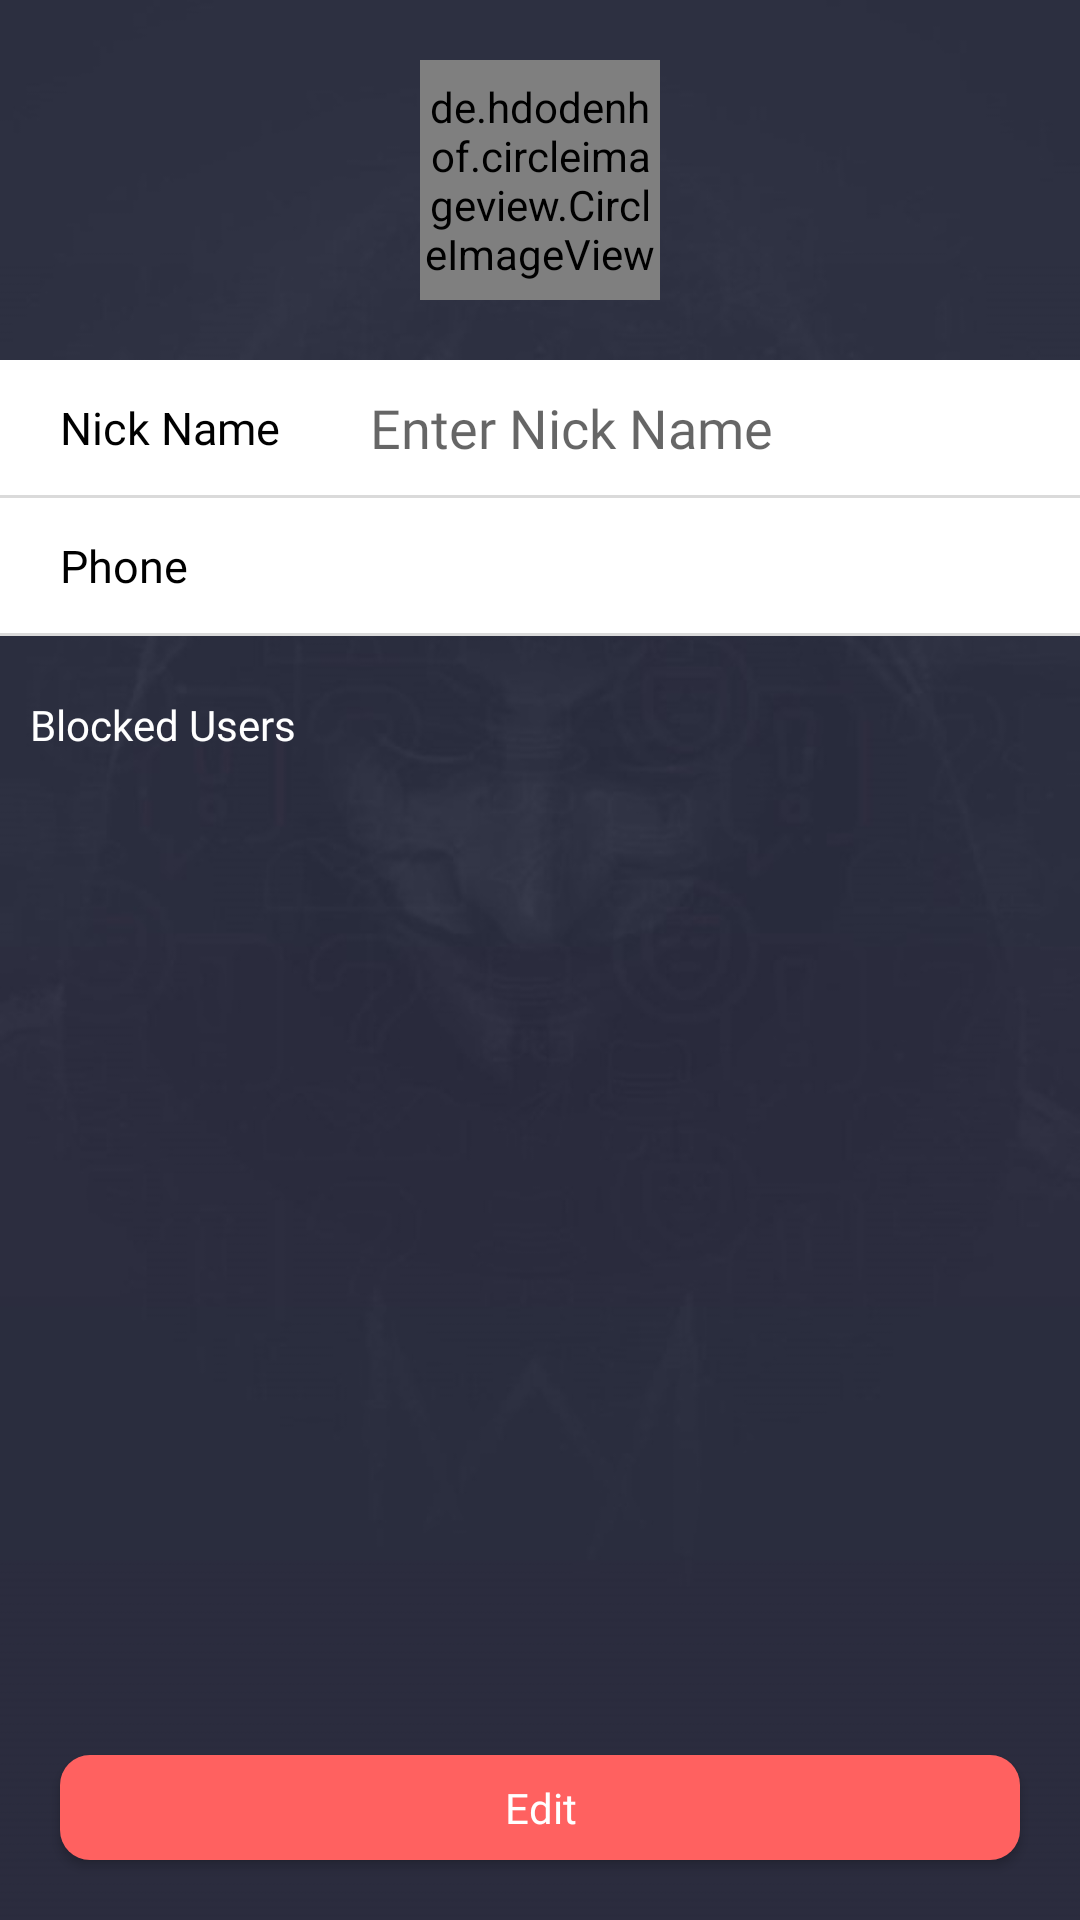

Layout XML and referenced resources for this Android screen:
<!-- AndroidManifest.xml: application theme AppTheme -->
<!-- res/layout/activity_edit_profile.xml -->
<?xml version="1.0" encoding="utf-8"?>
<RelativeLayout xmlns:android="http://schemas.android.com/apk/res/android"
    android:layout_width="match_parent"
    android:layout_height="match_parent"
    android:background="@drawable/background"
    android:orientation="vertical">

    <ScrollView
        android:layout_width="match_parent"
        android:layout_height="match_parent"
        android:layout_marginBottom="60dp">


        <LinearLayout
            android:layout_width="match_parent"
            android:layout_height="wrap_content"
            android:orientation="vertical">


            <de.hdodenhof.circleimageview.CircleImageView
                android:id="@+id/image"
                android:layout_width="80dp"
                android:layout_height="80dp"
                android:layout_gravity="center"
                android:layout_marginTop="20dp"
                android:src="@drawable/profile" />


            <LinearLayout
                android:layout_width="match_parent"
                android:layout_height="wrap_content"
                android:layout_marginTop="20dp"
                android:background="#fff"
                android:orientation="vertical">

                <LinearLayout
                    android:layout_width="match_parent"
                    android:layout_height="45dp"
                    android:orientation="horizontal">

                    <TextView
                        android:layout_width="wrap_content"
                        android:layout_height="wrap_content"
                        android:layout_gravity="center"
                        android:layout_marginLeft="20dp"
                        android:layout_marginRight="20dp"
                        android:fontFamily="@font/bathrind"
                        android:text="Nick Name"
                        android:textColor="#000"
                        android:textSize="15sp" />

                    <EditText
                        android:id="@+id/name"
                        android:layout_width="match_parent"
                        android:layout_height="wrap_content"
                        android:layout_gravity="center"
                        android:background="@null"
                        android:enabled="false"
                        android:fontFamily="@font/bathrind"
                        android:hint="Enter Nick Name"
                        android:inputType="textCapWords"
                        android:padding="10dp" />
                </LinearLayout>

                <View
                    android:layout_width="match_parent"
                    android:layout_height="1dp"
                    android:background="#DADADA" />
            </LinearLayout>

            <LinearLayout
                android:layout_width="match_parent"
                android:layout_height="wrap_content"
                android:background="#fff"
                android:orientation="vertical">

                <LinearLayout
                    android:layout_width="match_parent"
                    android:layout_height="45dp"
                    android:orientation="horizontal">

                    <TextView
                        android:layout_width="wrap_content"
                        android:layout_height="wrap_content"
                        android:layout_gravity="center"
                        android:layout_marginLeft="20dp"
                        android:layout_marginRight="20dp"
                        android:fontFamily="@font/bathrind"
                        android:text="Phone       "
                        android:textColor="#000"
                        android:textSize="15sp" />

                    <TextView
                        android:id="@+id/phone"
                        android:layout_width="match_parent"
                        android:layout_height="wrap_content"
                        android:layout_gravity="center"
                        android:background="@null"
                        android:enabled="false"
                        android:fontFamily="@font/bathrind"
                        android:padding="10dp"
                        android:textColor="#000"

                        android:textSize="15sp" />
                </LinearLayout>

                <View
                    android:layout_width="match_parent"
                    android:layout_height="1dp"
                    android:background="#DADADA" />
            </LinearLayout>

            <TextView
                android:id="@+id/chooseAvatar"
                android:layout_width="250dp"
                android:layout_height="wrap_content"
                android:layout_gravity="center"
                android:layout_marginTop="20dp"
                android:fontFamily="@font/bathrind"
                android:gravity="center"
                android:text="Choose Avatar"
                android:textColor="#fff"
                android:visibility="gone" />

            <androidx.recyclerview.widget.RecyclerView
                android:id="@+id/recyclerview"
                android:layout_width="wrap_content"
                android:layout_height="wrap_content"
                android:layout_gravity="center"
                android:layout_marginTop="10dp" />


            <TextView
                android:layout_width="wrap_content"
                android:layout_height="wrap_content"
                android:layout_margin="10dp"
                android:fontFamily="@font/bathrind"
                android:text="Blocked Users"
                android:textColor="#fff" />

            <TextView
                android:id="@+id/noBlockedUsers"
                android:layout_width="wrap_content"
                android:layout_height="wrap_content"
                android:layout_gravity="center"
                android:layout_marginTop="70dp"
                android:visibility="gone"
                android:gravity="center"
                android:text="*No Blocked Users"
                android:textColor="#aaa" />

            <RelativeLayout
                android:layout_width="match_parent"
                android:layout_height="wrap_content">


                <androidx.recyclerview.widget.RecyclerView
                    android:id="@+id/blockedUsers"
                    android:layout_width="match_parent"
                    android:layout_height="wrap_content"
                    android:nestedScrollingEnabled="false" />
            </RelativeLayout>

        </LinearLayout>
    </ScrollView>


    <Button
        android:id="@+id/update"
        android:layout_width="match_parent"
        android:layout_height="35dp"
        android:layout_alignParentBottom="true"
        android:layout_margin="20dp"
        android:background="@drawable/btn_bg"
        android:fontFamily="@font/bathrind"
        android:inputType="text"
        android:text="Update"
        android:textColor="#fff"
        android:visibility="gone" />

    <Button
        android:id="@+id/edit"
        android:layout_width="match_parent"
        android:layout_height="35dp"
        android:layout_alignParentBottom="true"
        android:layout_margin="20dp"
        android:background="@drawable/btn_bg"
        android:fontFamily="@font/bathrind"
        android:inputType="text"
        android:text="Edit"
        android:textColor="#fff" />

    <RelativeLayout
        android:id="@+id/wholeLayout"
        android:layout_width="match_parent"
        android:layout_height="match_parent"
        android:alpha="0.8"
        android:background="#000"
        android:visibility="gone">

        <ProgressBar
            android:layout_width="wrap_content"
            android:layout_height="wrap_content"
            android:layout_centerInParent="true" />
    </RelativeLayout>

</RelativeLayout>
<!-- resources referenced by this layout -->
<resources>
  <!-- drawable background: jpg bitmap (drawable, 26733 bytes) -->
  <!-- drawable btn_bg (drawable) -->
  <?xml version="1.0" encoding="utf-8"?>
  <shape android:shape="rectangle" xmlns:android="http://schemas.android.com/apk/res/android">
  
      <corners android:radius="10dp"/>
      <solid android:color="@color/colorAccent"/>
  </shape>
  <!-- drawable profile: png bitmap (drawable, 8360 bytes) -->
  <style name="AppTheme" parent="Theme.AppCompat.Light.DarkActionBar">
          
          <item name="colorPrimary">@color/colorPrimary</item>
          <item name="colorPrimaryDark">@color/colorPrimaryDark</item>
          <item name="colorAccent">@color/colorAccent</item>
  
      </style>
  <color name="colorAccent">#FF6160</color>
  <color name="colorPrimary">#2A2D3E</color>
  <color name="colorPrimaryDark">#2A2D3E</color>
</resources>
